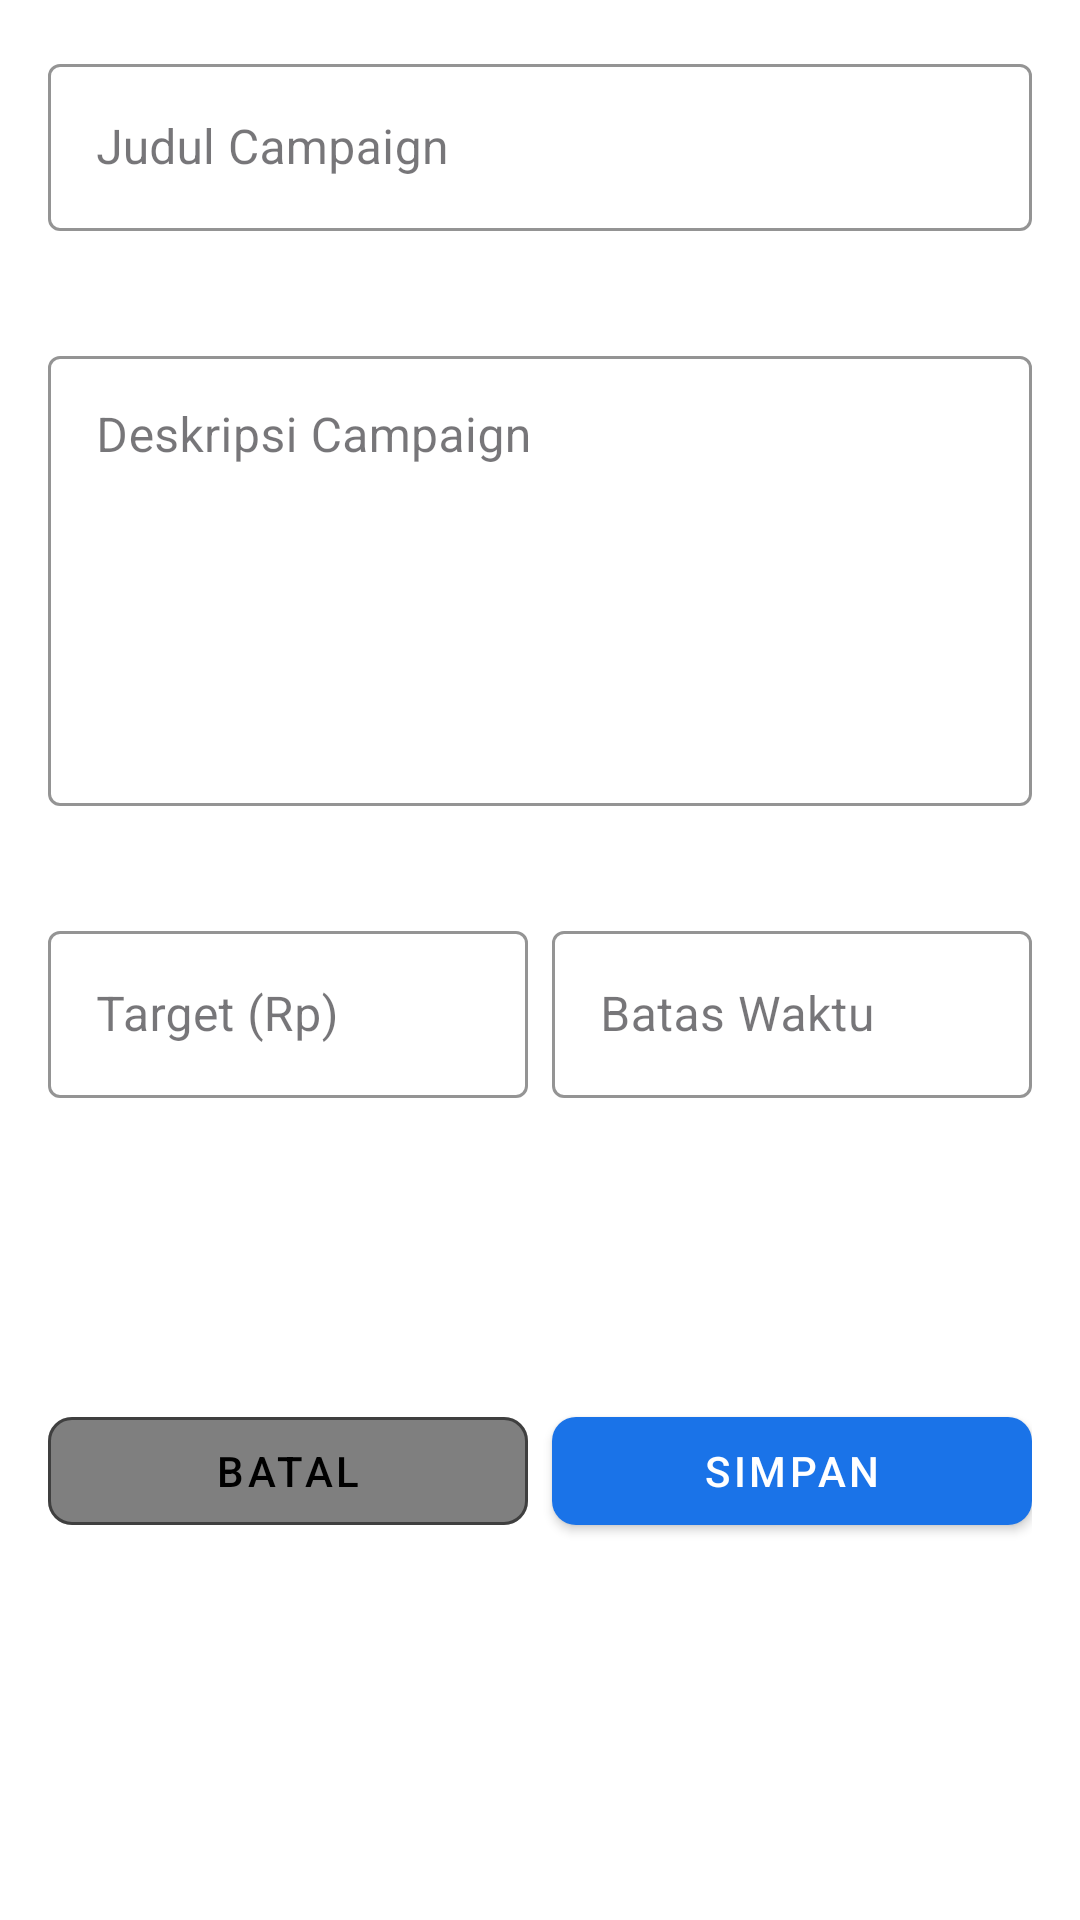

Here is an Android app screen rendered from its layout file. Give the layout XML and the strings, colors and styles it references.
<!-- AndroidManifest.xml: application theme Theme.Aksaraaa -->
<!-- res/layout/fragment_add_edit_donasi.xml -->
<?xml version="1.0" encoding="utf-8"?>
<ScrollView xmlns:android="http://schemas.android.com/apk/res/android"
    xmlns:app="http://schemas.android.com/apk/res-auto"
    android:layout_width="match_parent"
    android:layout_height="match_parent"
    android:fillViewport="true"
    android:background="@color/white"
    android:padding="16dp">

    <LinearLayout
        android:layout_width="match_parent"
        android:layout_height="wrap_content"
        android:orientation="vertical">

        
        <com.google.android.material.textfield.TextInputLayout
            style="@style/Widget.MaterialComponents.TextInputLayout.OutlinedBox"
            android:layout_width="match_parent"
            android:layout_height="wrap_content"
            android:layout_marginBottom="16dp"
            app:hintTextColor="@color/black"
            app:boxStrokeColor="@color/black"
            app:errorEnabled="true">

            <com.google.android.material.textfield.TextInputEditText
                android:id="@+id/etJudulCampaign"
                android:layout_width="match_parent"
                android:layout_height="wrap_content"
                android:hint="Judul Campaign"
                android:textColor="@color/black"
                android:inputType="textCapWords"/>
        </com.google.android.material.textfield.TextInputLayout>

        
        <com.google.android.material.textfield.TextInputLayout
            style="@style/Widget.MaterialComponents.TextInputLayout.OutlinedBox"
            android:layout_width="match_parent"
            android:layout_height="wrap_content"
            android:layout_marginBottom="16dp"
            app:hintTextColor="@color/black"
            app:boxStrokeColor="@color/black"
            app:errorEnabled="true">

            <com.google.android.material.textfield.TextInputEditText
                android:id="@+id/etDeskripsiCampaign"
                android:layout_width="match_parent"
                android:layout_height="150dp"
                android:hint="Deskripsi Campaign"
                android:textColor="@color/black"
                android:gravity="top"
                android:inputType="textMultiLine"/>
        </com.google.android.material.textfield.TextInputLayout>

        
        <LinearLayout
            android:layout_width="match_parent"
            android:layout_height="wrap_content"
            android:orientation="horizontal"
            android:layout_marginBottom="16dp">

            
            <com.google.android.material.textfield.TextInputLayout
                style="@style/Widget.MaterialComponents.TextInputLayout.OutlinedBox"
                android:layout_width="0dp"
                android:layout_height="wrap_content"
                android:layout_weight="1"
                app:hintTextColor="@color/black"
                app:boxStrokeColor="@color/black"
                app:errorEnabled="true">

                <com.google.android.material.textfield.TextInputEditText
                    android:id="@+id/etTargetAmount"
                    android:layout_width="match_parent"
                    android:layout_height="wrap_content"
                    android:hint="Target (Rp)"
                    android:textColor="@color/black"
                    android:inputType="number"/>
            </com.google.android.material.textfield.TextInputLayout>

            
            <com.google.android.material.textfield.TextInputLayout
                style="@style/Widget.MaterialComponents.TextInputLayout.OutlinedBox"
                android:layout_width="0dp"
                android:layout_height="wrap_content"
                android:layout_weight="1"
                android:layout_marginStart="8dp"
                app:hintTextColor="@color/black"
                app:boxStrokeColor="@color/black"
                app:errorEnabled="true">

                <com.google.android.material.textfield.TextInputEditText
                    android:id="@+id/etDeadline"
                    android:layout_width="match_parent"
                    android:layout_height="wrap_content"
                    android:hint="Batas Waktu"
                    android:textColor="@color/black"
                    android:inputType="none"
                    android:focusable="false"/>

                <ImageButton
                    android:id="@+id/btnCalendar"
                    android:layout_width="48dp"
                    android:layout_height="48dp"
                    android:src="@drawable/ic_calendar"
                    android:tint="@color/blue_dark"
                    android:background="?attr/selectableItemBackgroundBorderless"
                    android:layout_gravity="end|center_vertical"/>
            </com.google.android.material.textfield.TextInputLayout>
        </LinearLayout>

        
        <LinearLayout
            android:layout_width="match_parent"
            android:layout_height="wrap_content"
            android:orientation="horizontal"
            android:layout_marginTop="16dp">

            <com.google.android.material.button.MaterialButton
                android:id="@+id/btnBatal"
                android:layout_width="0dp"
                android:layout_height="48dp"
                android:layout_weight="1"
                android:layout_marginEnd="8dp"
                android:text="Batal"
                android:textColor="@color/black"
                app:backgroundTint="@color/gray_light"
                app:cornerRadius="8dp"
                app:strokeColor="@color/gray_light"
                app:strokeWidth="1dp"
                style="@style/Widget.MaterialComponents.Button.OutlinedButton"/>

            <com.google.android.material.button.MaterialButton
                android:id="@+id/btnSimpanCampaign"
                android:layout_width="0dp"
                android:layout_height="48dp"
                android:layout_weight="1"
                android:text="Simpan"
                android:textColor="@color/white"
                app:backgroundTint="@color/blue_dark"
                app:cornerRadius="8dp"
                style="@style/Widget.MaterialComponents.Button"/>
        </LinearLayout>
    </LinearLayout>
</ScrollView>
<!-- resources referenced by this layout -->
<resources>
  <color name="black">#FF000000</color>
  <color name="blue_dark">#1A73E8</color>
  <color name="gray_light">#80000000</color>
  <color name="white">#FFFFFFFF</color>
  <style name="Theme.Aksaraaa" parent="Base.Theme.Aksaraaa" />
  <style name="Base.Theme.Aksaraaa" parent="Theme.Material3.DayNight.NoActionBar">
          
          
          
          <item name="android:statusBarColor">@android:color/transparent</item>
          <item name="android:navigationBarColor">@android:color/transparent</item>
          <item name="android:windowLightStatusBar">true</item> 
          <item name="android:windowLightNavigationBar">true</item> 
      </style>
</resources>
